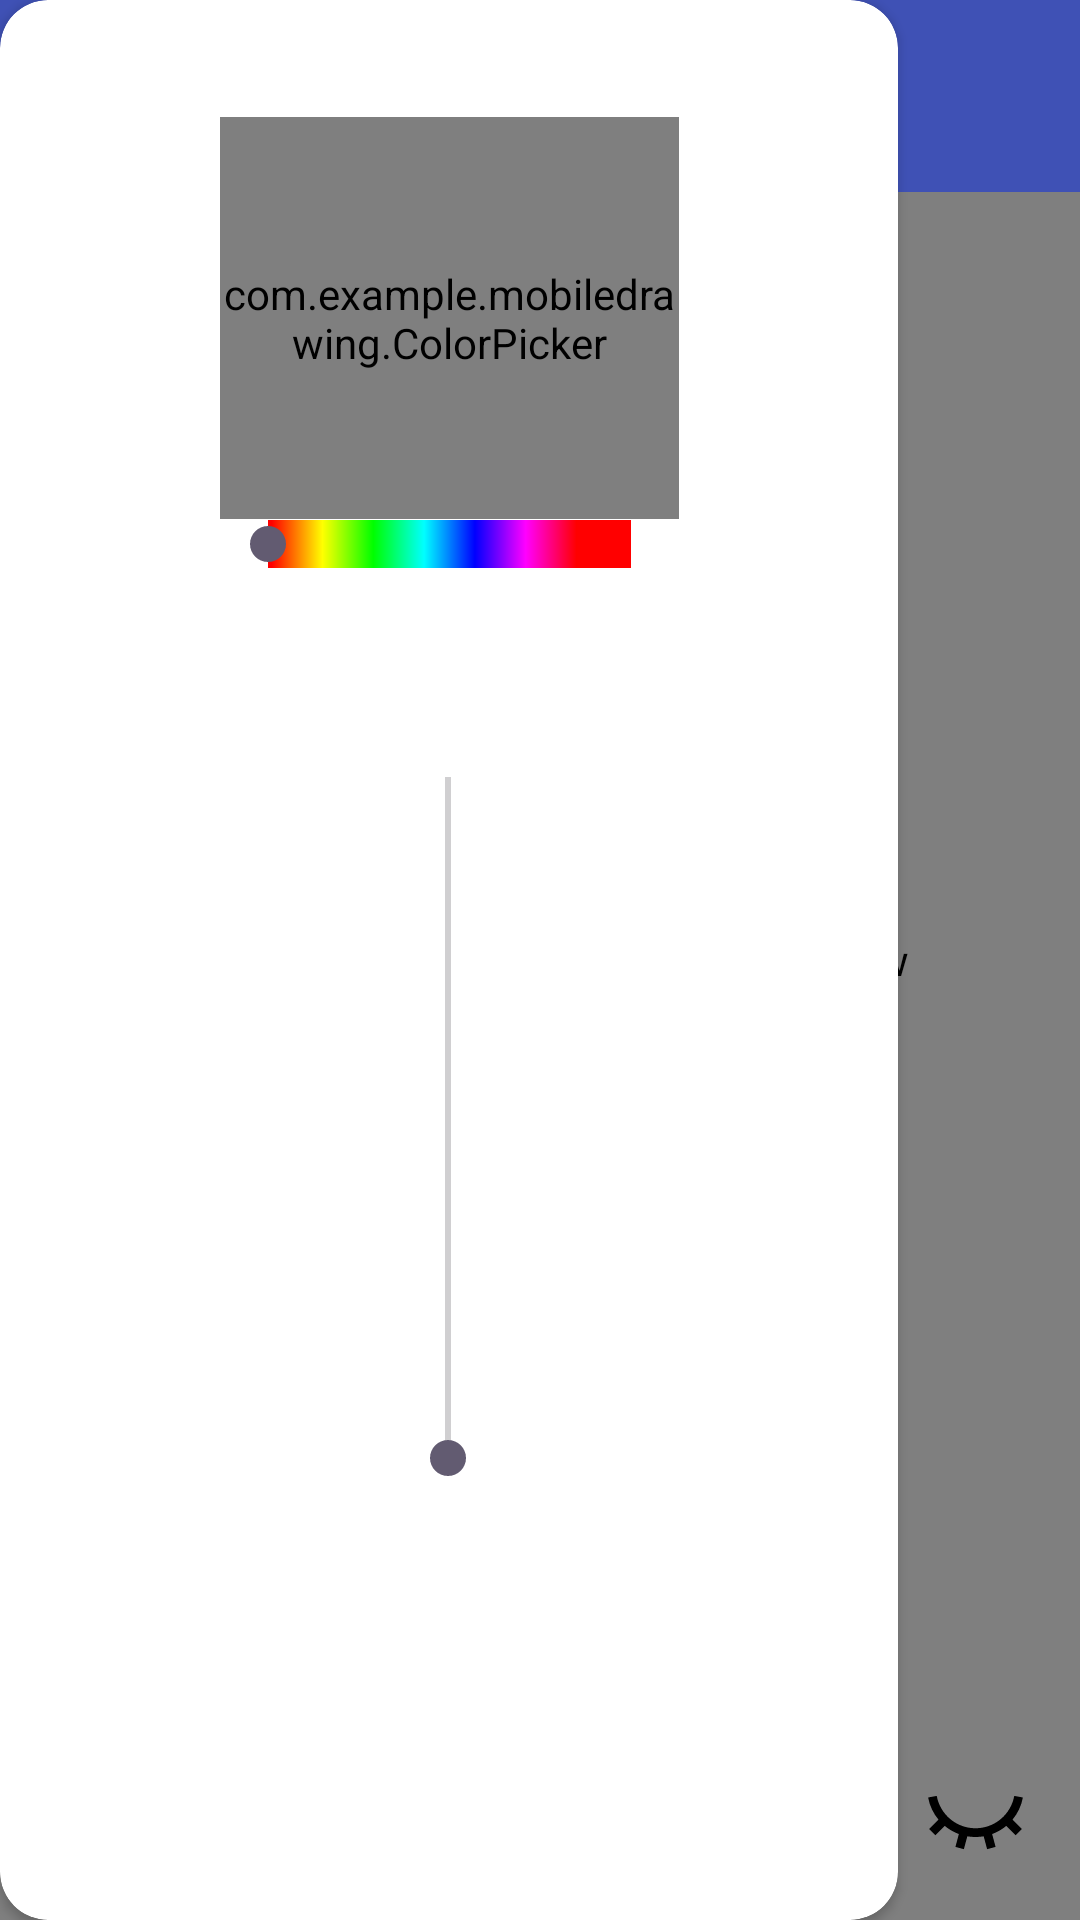

Here is an Android app screen rendered from its layout file. Give the layout XML and the strings, colors and styles it references.
<!-- AndroidManifest.xml: application theme Theme.SmtMobile -->
<!-- res/layout/activity_main.xml -->
<?xml version="1.0" encoding="utf-8"?>
<androidx.constraintlayout.widget.ConstraintLayout xmlns:android="http://schemas.android.com/apk/res/android"
    xmlns:app="http://schemas.android.com/apk/res-auto"
    xmlns:tools="http://schemas.android.com/tools"
    android:id="@+id/main"
    android:layout_width="match_parent"
    android:layout_height="match_parent"
    tools:context=".MainActivity">

    <view
        android:id="@+id/drawView"
        class="com.example.mobiledrawing.DrawView"
        android:layout_width="match_parent"
        android:layout_height="match_parent"
        android:background="#FFFFFF"
        tools:layout_editor_absoluteX="-32dp"
        tools:layout_editor_absoluteY="0dp" />

    <androidx.appcompat.widget.Toolbar
        android:id="@+id/toolbar"
        android:layout_width="match_parent"
        android:layout_height="wrap_content"
        android:background="@color/indigo"
        tools:ignore="MissingConstraints" />

    <ImageView
        android:id="@+id/openMenuButton"
        android:layout_width="49dp"
        android:layout_height="36dp"
        android:visibility="gone"
        app:layout_constraintStart_toStartOf="@+id/drawView"
        app:layout_constraintTop_toBottomOf="@+id/toolbar"
        app:srcCompat="@drawable/eye_vector" />

    <ImageView
        android:id="@+id/closeMenuButton"
        android:layout_width="50dp"
        android:layout_height="35dp"
        app:layout_constraintStart_toStartOf="parent"
        app:layout_constraintTop_toBottomOf="@+id/toolbar"
        app:srcCompat="@drawable/hide_vector" />

    <include
        android:id="@+id/colorPickerTab"
        layout="@layout/color_layout"
        android:layout_width="wrap_content"
        android:layout_height="match_parent" />

    <ImageView
        android:id="@+id/openColorPickerButton"
        android:layout_width="49dp"
        android:layout_height="36dp"
        android:layout_marginStart="300dp"
        android:layout_marginBottom="16dp"
        android:visibility="gone"
        app:layout_constraintBottom_toBottomOf="parent"
        app:layout_constraintStart_toStartOf="@+id/drawView"
        app:srcCompat="@drawable/eye_vector" />

    <ImageView
        android:id="@+id/closeColorPickerButton"
        android:layout_width="50dp"
        android:layout_height="35dp"
        android:layout_marginStart="300dp"
        android:layout_marginBottom="16dp"
        app:layout_constraintBottom_toBottomOf="parent"
        app:layout_constraintStart_toStartOf="parent"
        app:srcCompat="@drawable/hide_vector" />

</androidx.constraintlayout.widget.ConstraintLayout>
<!-- res/layout/color_layout.xml (included above) -->
<?xml version="1.0" encoding="utf-8"?>
<androidx.cardview.widget.CardView xmlns:android="http://schemas.android.com/apk/res/android"
    xmlns:app="http://schemas.android.com/apk/res-auto"
    xmlns:tools="http://schemas.android.com/tools"
    android:layout_width="wrap_content"
    android:layout_height="match_parent"
    app:cardCornerRadius="16dp">

    <androidx.constraintlayout.widget.ConstraintLayout
        android:layout_width="match_parent"
        android:layout_height="match_parent"
        android:padding="20dp">

        <view
            android:id="@+id/gradient"
            class="com.example.mobiledrawing.ColorPicker"
            android:layout_width="153dp"
            android:layout_height="134dp"
            app:layout_constraintBottom_toBottomOf="parent"
            app:layout_constraintEnd_toEndOf="parent"
            app:layout_constraintStart_toStartOf="parent"
            app:layout_constraintTop_toTopOf="parent"
            app:layout_constraintVertical_bias="0.041" />

        <SeekBar
            android:id="@+id/colorChange"
            android:layout_width="153dp"
            android:layout_height="16dp"
            android:progressDrawable="@drawable/rainbow_gradient"
            android:splitTrack="false"
            app:layout_constraintBottom_toTopOf="@+id/brushSize"
            app:layout_constraintEnd_toEndOf="@+id/gradient"
            app:layout_constraintStart_toStartOf="@+id/gradient"
            app:layout_constraintTop_toBottomOf="@+id/gradient"
            app:layout_constraintVertical_bias="0.365" />

        <SeekBar
            android:id="@+id/brushSize"
            android:layout_width="259dp"
            android:layout_height="365dp"
            android:rotation="270"
            app:layout_constraintBottom_toBottomOf="parent"
            app:layout_constraintEnd_toEndOf="@+id/colorChange"
            app:layout_constraintHorizontal_bias="0.502"
            app:layout_constraintStart_toStartOf="@+id/colorChange"
            app:layout_constraintTop_toTopOf="parent"
            app:layout_constraintVertical_bias="0.724" />

    </androidx.constraintlayout.widget.ConstraintLayout>
</androidx.cardview.widget.CardView>
<!-- resources referenced by this layout -->
<resources>
  <color name="indigo">#FF3F51B5</color>
  <!-- drawable eye_vector (drawable) -->
  <vector xmlns:android="http://schemas.android.com/apk/res/android"
      android:width="200dp"
      android:height="200dp"
      android:viewportWidth="24"
      android:viewportHeight="24">
    <path
        android:pathData="M12,3C17.392,3 21.878,6.88 22.819,12C21.878,17.12 17.392,21 12,21C6.608,21 2.122,17.12 1.182,12C2.122,6.88 6.608,3 12,3ZM12,19C16.236,19 19.86,16.052 20.778,12C19.86,7.948 16.236,5 12,5C7.765,5 4.14,7.948 3.223,12C4.14,16.052 7.765,19 12,19ZM12,16.5C9.515,16.5 7.5,14.485 7.5,12C7.5,9.515 9.515,7.5 12,7.5C14.486,7.5 16.5,9.515 16.5,12C16.5,14.485 14.486,16.5 12,16.5ZM12,14.5C13.381,14.5 14.5,13.381 14.5,12C14.5,10.619 13.381,9.5 12,9.5C10.62,9.5 9.5,10.619 9.5,12C9.5,13.381 10.62,14.5 12,14.5Z"
        android:strokeWidth="0"
        android:fillColor="@color/black"/>
  </vector>
  <!-- drawable hide_vector (drawable) -->
  <vector xmlns:android="http://schemas.android.com/apk/res/android"
      android:width="200dp"
      android:height="200dp"
      android:viewportWidth="24"
      android:viewportHeight="24">
    <path
        android:pathData="M9.343,18.782L7.411,18.264L8.198,15.325C7.009,14.887 5.917,14.25 4.961,13.453L2.808,15.607L1.394,14.193L3.547,12.039C2.356,10.61 1.52,8.875 1.176,6.968L3.144,6.61C3.903,10.813 7.579,14 12,14C16.421,14 20.098,10.813 20.857,6.61L22.825,6.968C22.48,8.875 21.645,10.61 20.454,12.039L22.607,14.193L21.193,15.607L19.039,13.453C18.084,14.25 16.991,14.887 15.802,15.325L16.59,18.264L14.658,18.782L13.87,15.842C13.262,15.946 12.638,16 12,16C11.363,16 10.738,15.946 10.13,15.842L9.343,18.782Z"
        android:strokeWidth="0"
        android:fillColor="@color/black"/>
  </vector>
  <!-- drawable rainbow_gradient (drawable) -->
  <vector xmlns:android="http://schemas.android.com/apk/res/android"
      xmlns:aapt="http://schemas.android.com/aapt"
      android:width="96dp"
      android:height="96dp"
      android:viewportHeight="100"
      android:viewportWidth="100">
  
      <path android:pathData="M0,870l0,-870l987,0l0,870z">
          <aapt:attr name="android:fillColor">
              <gradient
                  android:endX="99"
                  android:endY="50"
                  android:startX="1"
                  android:startY="50"
                  android:type="linear">
                  <item
                      android:color="#FF0000"
                      android:offset="0" />
                  <item
                      android:color="#FFFF00"
                      android:offset="0.14285714" />
                  <item
                      android:color="#00FF00"
                      android:offset="0.28571428571" />
                  <item
                      android:color="#00FFFF"
                      android:offset="0.42857142857" />
                  <item
                      android:color="#0000FF"
                      android:offset="0.57142857142" />
                  <item
                      android:color="#FF00FF"
                      android:offset="0.71428571428" />
                  <item
                      android:color="#FF0000"
                      android:offset="0.85714285714285" />
              </gradient>
          </aapt:attr>
      </path>
  </vector>
  <style name="Theme.SmtMobile" parent="Base.Theme.SmtMobile" />
  <style name="Base.Theme.SmtMobile" parent="Theme.Material3.DayNight.NoActionBar">
          
          
      </style>
  <!-- not gathered from this repository: default colours our renderer supplied (Android Studio template values) -->
  <color name="black">#FF000000</color>
</resources>
